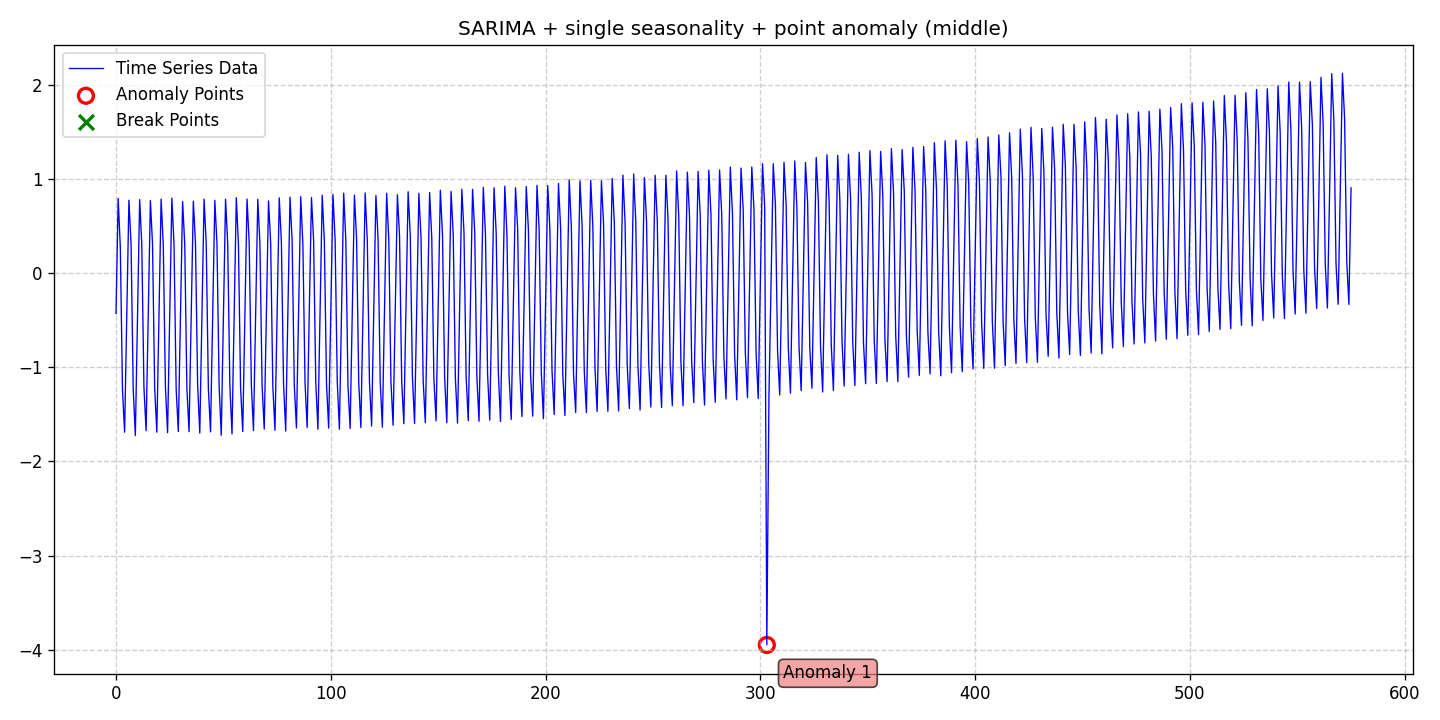

Source data for this figure (header and first rows):
date, data, stationary, det_lin_up, det_lin_down, det_quad, det_cubic, det_exp, det_damped, stoc_trend, volatility, single_seas, multiple_seas, point_anom_single, point_anom_multi, collect_anom, context_anom, mean_shift, var_shift, trend_shift, point_anom_count, point_anom_location, point_anom_point, collect_anom_count
2020-01-01, -0.4272, 0, 0, 0, 0, 0, 0, 0, 0, 0, 1, 0, 1, 0, 0, 0, 0, 0, 0, 1, middle, [303], 0
2020-01-02, 0.7938, 0, 0, 0, 0, 0, 0, 0, 0, 0, 1, 0, 1, 0, 0, 0, 0, 0, 0, 1, middle, [303], 0
2020-01-03, 0.2777, 0, 0, 0, 0, 0, 0, 0, 0, 0, 1, 0, 1, 0, 0, 0, 0, 0, 0, 1, middle, [303], 0
2020-01-04, -1.235, 0, 0, 0, 0, 0, 0, 0, 0, 0, 1, 0, 1, 0, 0, 0, 0, 0, 0, 1, middle, [303], 0
2020-01-05, -1.69, 0, 0, 0, 0, 0, 0, 0, 0, 0, 1, 0, 1, 0, 0, 0, 0, 0, 0, 1, middle, [303], 0
2020-01-06, -0.4552, 0, 0, 0, 0, 0, 0, 0, 0, 0, 1, 0, 1, 0, 0, 0, 0, 0, 0, 1, middle, [303], 0
2020-01-07, 0.7756, 0, 0, 0, 0, 0, 0, 0, 0, 0, 1, 0, 1, 0, 0, 0, 0, 0, 0, 1, middle, [303], 0
2020-01-08, 0.3136, 0, 0, 0, 0, 0, 0, 0, 0, 0, 1, 0, 1, 0, 0, 0, 0, 0, 0, 1, middle, [303], 0
2020-01-09, -1.226, 0, 0, 0, 0, 0, 0, 0, 0, 0, 1, 0, 1, 0, 0, 0, 0, 0, 0, 1, middle, [303], 0
2020-01-10, -1.726, 0, 0, 0, 0, 0, 0, 0, 0, 0, 1, 0, 1, 0, 0, 0, 0, 0, 0, 1, middle, [303], 0
2020-01-11, -0.4511, 0, 0, 0, 0, 0, 0, 0, 0, 0, 1, 0, 1, 0, 0, 0, 0, 0, 0, 1, middle, [303], 0
2020-01-12, 0.782, 0, 0, 0, 0, 0, 0, 0, 0, 0, 1, 0, 1, 0, 0, 0, 0, 0, 0, 1, middle, [303], 0
2020-01-13, 0.3059, 0, 0, 0, 0, 0, 0, 0, 0, 0, 1, 0, 1, 0, 0, 0, 0, 0, 0, 1, middle, [303], 0
2020-01-14, -1.213, 0, 0, 0, 0, 0, 0, 0, 0, 0, 1, 0, 1, 0, 0, 0, 0, 0, 0, 1, middle, [303], 0
2020-01-15, -1.674, 0, 0, 0, 0, 0, 0, 0, 0, 0, 1, 0, 1, 0, 0, 0, 0, 0, 0, 1, middle, [303], 0
2020-01-16, -0.4519, 0, 0, 0, 0, 0, 0, 0, 0, 0, 1, 0, 1, 0, 0, 0, 0, 0, 0, 1, middle, [303], 0
2020-01-17, 0.7722, 0, 0, 0, 0, 0, 0, 0, 0, 0, 1, 0, 1, 0, 0, 0, 0, 0, 0, 1, middle, [303], 0
2020-01-18, 0.3049, 0, 0, 0, 0, 0, 0, 0, 0, 0, 1, 0, 1, 0, 0, 0, 0, 0, 0, 1, middle, [303], 0
2020-01-19, -1.222, 0, 0, 0, 0, 0, 0, 0, 0, 0, 1, 0, 1, 0, 0, 0, 0, 0, 0, 1, middle, [303], 0
2020-01-20, -1.69, 0, 0, 0, 0, 0, 0, 0, 0, 0, 1, 0, 1, 0, 0, 0, 0, 0, 0, 1, middle, [303], 0
2020-01-21, -0.4596, 0, 0, 0, 0, 0, 0, 0, 0, 0, 1, 0, 1, 0, 0, 0, 0, 0, 0, 1, middle, [303], 0
2020-01-22, 0.787, 0, 0, 0, 0, 0, 0, 0, 0, 0, 1, 0, 1, 0, 0, 0, 0, 0, 0, 1, middle, [303], 0
2020-01-23, 0.3033, 0, 0, 0, 0, 0, 0, 0, 0, 0, 1, 0, 1, 0, 0, 0, 0, 0, 0, 1, middle, [303], 0
2020-01-24, -1.205, 0, 0, 0, 0, 0, 0, 0, 0, 0, 1, 0, 1, 0, 0, 0, 0, 0, 0, 1, middle, [303], 0
2020-01-25, -1.695, 0, 0, 0, 0, 0, 0, 0, 0, 0, 1, 0, 1, 0, 0, 0, 0, 0, 0, 1, middle, [303], 0
2020-01-26, -0.4581, 0, 0, 0, 0, 0, 0, 0, 0, 0, 1, 0, 1, 0, 0, 0, 0, 0, 0, 1, middle, [303], 0
2020-01-27, 0.7976, 0, 0, 0, 0, 0, 0, 0, 0, 0, 1, 0, 1, 0, 0, 0, 0, 0, 0, 1, middle, [303], 0
2020-01-28, 0.3074, 0, 0, 0, 0, 0, 0, 0, 0, 0, 1, 0, 1, 0, 0, 0, 0, 0, 0, 1, middle, [303], 0
2020-01-29, -1.232, 0, 0, 0, 0, 0, 0, 0, 0, 0, 1, 0, 1, 0, 0, 0, 0, 0, 0, 1, middle, [303], 0
2020-01-30, -1.682, 0, 0, 0, 0, 0, 0, 0, 0, 0, 1, 0, 1, 0, 0, 0, 0, 0, 0, 1, middle, [303], 0
2020-01-31, -0.4601, 0, 0, 0, 0, 0, 0, 0, 0, 0, 1, 0, 1, 0, 0, 0, 0, 0, 0, 1, middle, [303], 0
2020-02-01, 0.7618, 0, 0, 0, 0, 0, 0, 0, 0, 0, 1, 0, 1, 0, 0, 0, 0, 0, 0, 1, middle, [303], 0
2020-02-02, 0.3052, 0, 0, 0, 0, 0, 0, 0, 0, 0, 1, 0, 1, 0, 0, 0, 0, 0, 0, 1, middle, [303], 0
2020-02-03, -1.226, 0, 0, 0, 0, 0, 0, 0, 0, 0, 1, 0, 1, 0, 0, 0, 0, 0, 0, 1, middle, [303], 0
2020-02-04, -1.684, 0, 0, 0, 0, 0, 0, 0, 0, 0, 1, 0, 1, 0, 0, 0, 0, 0, 0, 1, middle, [303], 0
2020-02-05, -0.4645, 0, 0, 0, 0, 0, 0, 0, 0, 0, 1, 0, 1, 0, 0, 0, 0, 0, 0, 1, middle, [303], 0
2020-02-06, 0.7659, 0, 0, 0, 0, 0, 0, 0, 0, 0, 1, 0, 1, 0, 0, 0, 0, 0, 0, 1, middle, [303], 0
2020-02-07, 0.3139, 0, 0, 0, 0, 0, 0, 0, 0, 0, 1, 0, 1, 0, 0, 0, 0, 0, 0, 1, middle, [303], 0
2020-02-08, -1.185, 0, 0, 0, 0, 0, 0, 0, 0, 0, 1, 0, 1, 0, 0, 0, 0, 0, 0, 1, middle, [303], 0
2020-02-09, -1.699, 0, 0, 0, 0, 0, 0, 0, 0, 0, 1, 0, 1, 0, 0, 0, 0, 0, 0, 1, middle, [303], 0
2020-02-10, -0.4448, 0, 0, 0, 0, 0, 0, 0, 0, 0, 1, 0, 1, 0, 0, 0, 0, 0, 0, 1, middle, [303], 0
2020-02-11, 0.7869, 0, 0, 0, 0, 0, 0, 0, 0, 0, 1, 0, 1, 0, 0, 0, 0, 0, 0, 1, middle, [303], 0
2020-02-12, 0.3113, 0, 0, 0, 0, 0, 0, 0, 0, 0, 1, 0, 1, 0, 0, 0, 0, 0, 0, 1, middle, [303], 0
2020-02-13, -1.228, 0, 0, 0, 0, 0, 0, 0, 0, 0, 1, 0, 1, 0, 0, 0, 0, 0, 0, 1, middle, [303], 0
2020-02-14, -1.686, 0, 0, 0, 0, 0, 0, 0, 0, 0, 1, 0, 1, 0, 0, 0, 0, 0, 0, 1, middle, [303], 0
2020-02-15, -0.4489, 0, 0, 0, 0, 0, 0, 0, 0, 0, 1, 0, 1, 0, 0, 0, 0, 0, 0, 1, middle, [303], 0
2020-02-16, 0.7741, 0, 0, 0, 0, 0, 0, 0, 0, 0, 1, 0, 1, 0, 0, 0, 0, 0, 0, 1, middle, [303], 0
2020-02-17, 0.3174, 0, 0, 0, 0, 0, 0, 0, 0, 0, 1, 0, 1, 0, 0, 0, 0, 0, 0, 1, middle, [303], 0
2020-02-18, -1.197, 0, 0, 0, 0, 0, 0, 0, 0, 0, 1, 0, 1, 0, 0, 0, 0, 0, 0, 1, middle, [303], 0
2020-02-19, -1.722, 0, 0, 0, 0, 0, 0, 0, 0, 0, 1, 0, 1, 0, 0, 0, 0, 0, 0, 1, middle, [303], 0
2020-02-20, -0.4925, 0, 0, 0, 0, 0, 0, 0, 0, 0, 1, 0, 1, 0, 0, 0, 0, 0, 0, 1, middle, [303], 0
2020-02-21, 0.7864, 0, 0, 0, 0, 0, 0, 0, 0, 0, 1, 0, 1, 0, 0, 0, 0, 0, 0, 1, middle, [303], 0
2020-02-22, 0.3106, 0, 0, 0, 0, 0, 0, 0, 0, 0, 1, 0, 1, 0, 0, 0, 0, 0, 0, 1, middle, [303], 0
2020-02-23, -1.192, 0, 0, 0, 0, 0, 0, 0, 0, 0, 1, 0, 1, 0, 0, 0, 0, 0, 0, 1, middle, [303], 0
2020-02-24, -1.708, 0, 0, 0, 0, 0, 0, 0, 0, 0, 1, 0, 1, 0, 0, 0, 0, 0, 0, 1, middle, [303], 0
2020-02-25, -0.4506, 0, 0, 0, 0, 0, 0, 0, 0, 0, 1, 0, 1, 0, 0, 0, 0, 0, 0, 1, middle, [303], 0
2020-02-26, 0.8025, 0, 0, 0, 0, 0, 0, 0, 0, 0, 1, 0, 1, 0, 0, 0, 0, 0, 0, 1, middle, [303], 0
2020-02-27, 0.3028, 0, 0, 0, 0, 0, 0, 0, 0, 0, 1, 0, 1, 0, 0, 0, 0, 0, 0, 1, middle, [303], 0
2020-02-28, -1.22, 0, 0, 0, 0, 0, 0, 0, 0, 0, 1, 0, 1, 0, 0, 0, 0, 0, 0, 1, middle, [303], 0
2020-02-29, -1.683, 0, 0, 0, 0, 0, 0, 0, 0, 0, 1, 0, 1, 0, 0, 0, 0, 0, 0, 1, middle, [303], 0
... 516 more rows
